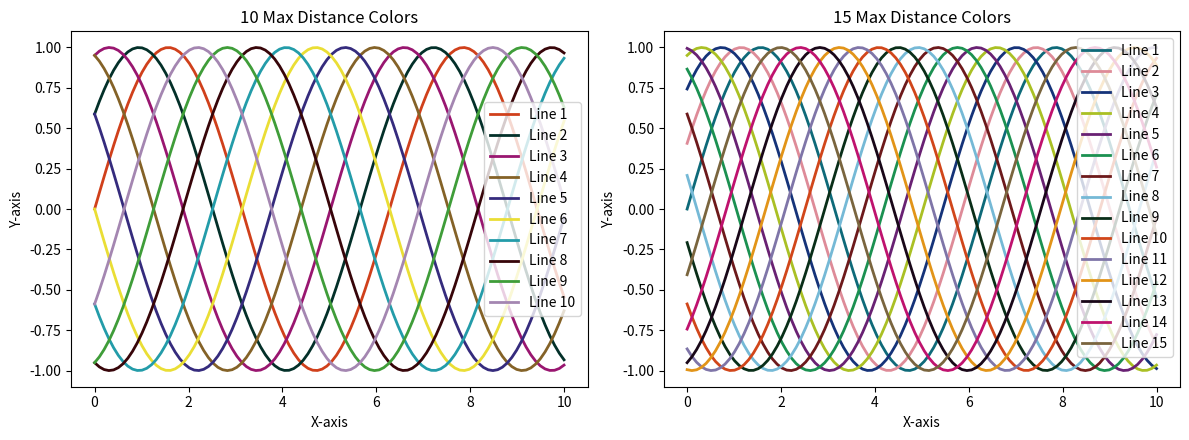

Write the Python code that produced this figure.
import matplotlib.pyplot as plt
import numpy as np

# Parameter settings
x = np.linspace(0, 10, 100)

# Manually set color list
# colors1 = ['#2eabfe', '#04b29a', '#fe992c', '#aefe06', '#fe0569',
#            '#555800', '#084a5b', '#8e00fd', '#550001', '#00004c']   # DIN99d
# colors1 = ['#00b27e', '#f0fe01', '#04a5fd', '#be7900', '#fe03d2',
#            '#6e0afe', '#fe0202', '#013300', '#590005', '#00003b']   # CAM16LCD

colors1 = ['#d0401b', '#033029', '#991670', '#846227', '#352b7d',
           '#eade35', '#239ca9', '#370509', '#3f9d39', '#a486b1']   # CAM16LCD CMYK
colors2 = ['#0e6a79', '#de8b98', '#153379', '#aac024', '#692173',
           '#1b9151', '#6d191b', '#75b9d6', '#092e18', '#d1461a',
           '#7f75a8', '#e29418', '#190718', '#bf126e', '#7a653e']


# Create figure and subplots
plt.figure(figsize=(12, 4.5))  # Set figure size

# Left subplot
plt.subplot(1, 2, 1)
n_line = 10
y = [np.sin(x + 2 * np.pi * i / n_line) for i in range(n_line)]
for i in range(n_line):
    plt.plot(x, y[i], color=colors1[i], label=f'Line {i + 1}', lw=2)
plt.title(f'{n_line} Max Distance Colors')
plt.xlabel('X-axis')
plt.ylabel('Y-axis')
plt.legend()

# Right subplot
plt.subplot(1, 2, 2)
n_line = 15
y = [np.sin(x + 2 * np.pi * i / n_line) for i in range(n_line)]
for i in range(n_line):
    plt.plot(x, y[i], color=colors2[i], label=f'Line {i + 1}', lw=2)
plt.title(f'{n_line} Max Distance Colors')
plt.xlabel('X-axis')
plt.ylabel('Y-axis')
plt.legend()

# Display the figure
plt.tight_layout()  # Automatically adjust subplot spacing
plt.show()
